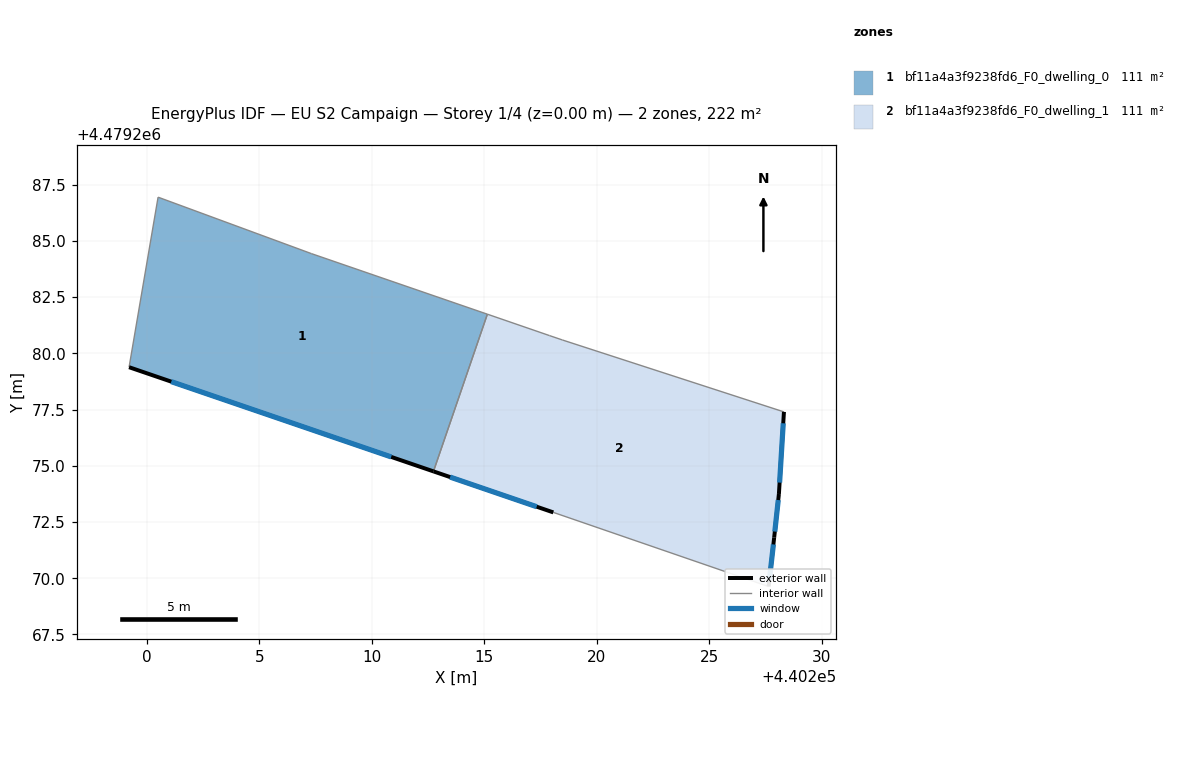
=== STOREY PLAN SPEC (per zone: floor XY polygon, exterior-wall plan segments, windows/doors) ===
zone 1: bf11a4a3f9238fd6_F0_dwelling_0  (110.9 m²)
  floor: (440212.74, 4479274.75) (440215.14, 4479281.74) (440207.31, 4479284.43) (440200.49, 4479286.94) (440199.21, 4479279.38)
  exterior wall: (440212.74, 4479274.75) – (440199.21, 4479279.38)  [14.3 m]
    window: (440210.86, 4479275.39) – (440201.08, 4479278.74)  [22.4 m²]
  interior walls: 4
zone 2: bf11a4a3f9238fd6_F0_dwelling_1  (110.9 m²)
  floor: (440227.64, 4479269.63) (440227.89, 4479271.80) (440228.10, 4479273.75) (440228.32, 4479277.40) (440218.47, 4479280.59) (440217.90, 4479280.79) (440215.14, 4479281.74) (440212.74, 4479274.75) (440218.07, 4479272.93)
  exterior wall: (440228.32, 4479277.40) – (440228.10, 4479273.75)  [3.7 m]
    window: (440228.29, 4479276.89) – (440228.13, 4479274.25)  [5.7 m²]
  exterior wall: (440228.10, 4479273.75) – (440227.89, 4479271.80)  [2.0 m]
    window: (440228.07, 4479273.48) – (440227.92, 4479272.07)  [3.1 m²]
  exterior wall: (440227.89, 4479271.80) – (440227.64, 4479269.63)  [2.2 m]
    window: (440227.85, 4479271.50) – (440227.68, 4479269.93)  [3.4 m²]
  exterior wall: (440218.07, 4479272.93) – (440212.74, 4479274.75)  [5.6 m]
    window: (440217.33, 4479273.18) – (440213.48, 4479274.50)  [8.8 m²]
  interior walls: 5

=== DERIVED (storey summary) ===
Building: EU S2 Campaign
Storey: 1 of 4  (floor level z = 0.00 m)
Storey gross floor area: 221.8 m²
Zones on this storey: 2
  - bf11a4a3f9238fd6_F0_dwelling_0: floor 110.9 m²; exterior wall 14.3 m (42.9 m²); 1 window(s) 22.4 m²; WWR 52.2%
  - bf11a4a3f9238fd6_F0_dwelling_1: floor 110.9 m²; exterior wall 13.4 m (40.3 m²); 4 window(s) 21.0 m²; WWR 52.2%
Zone adjacency (shared interzone walls):
  - bf11a4a3f9238fd6_F0_dwelling_0 ↔ bf11a4a3f9238fd6_F0_dwelling_1